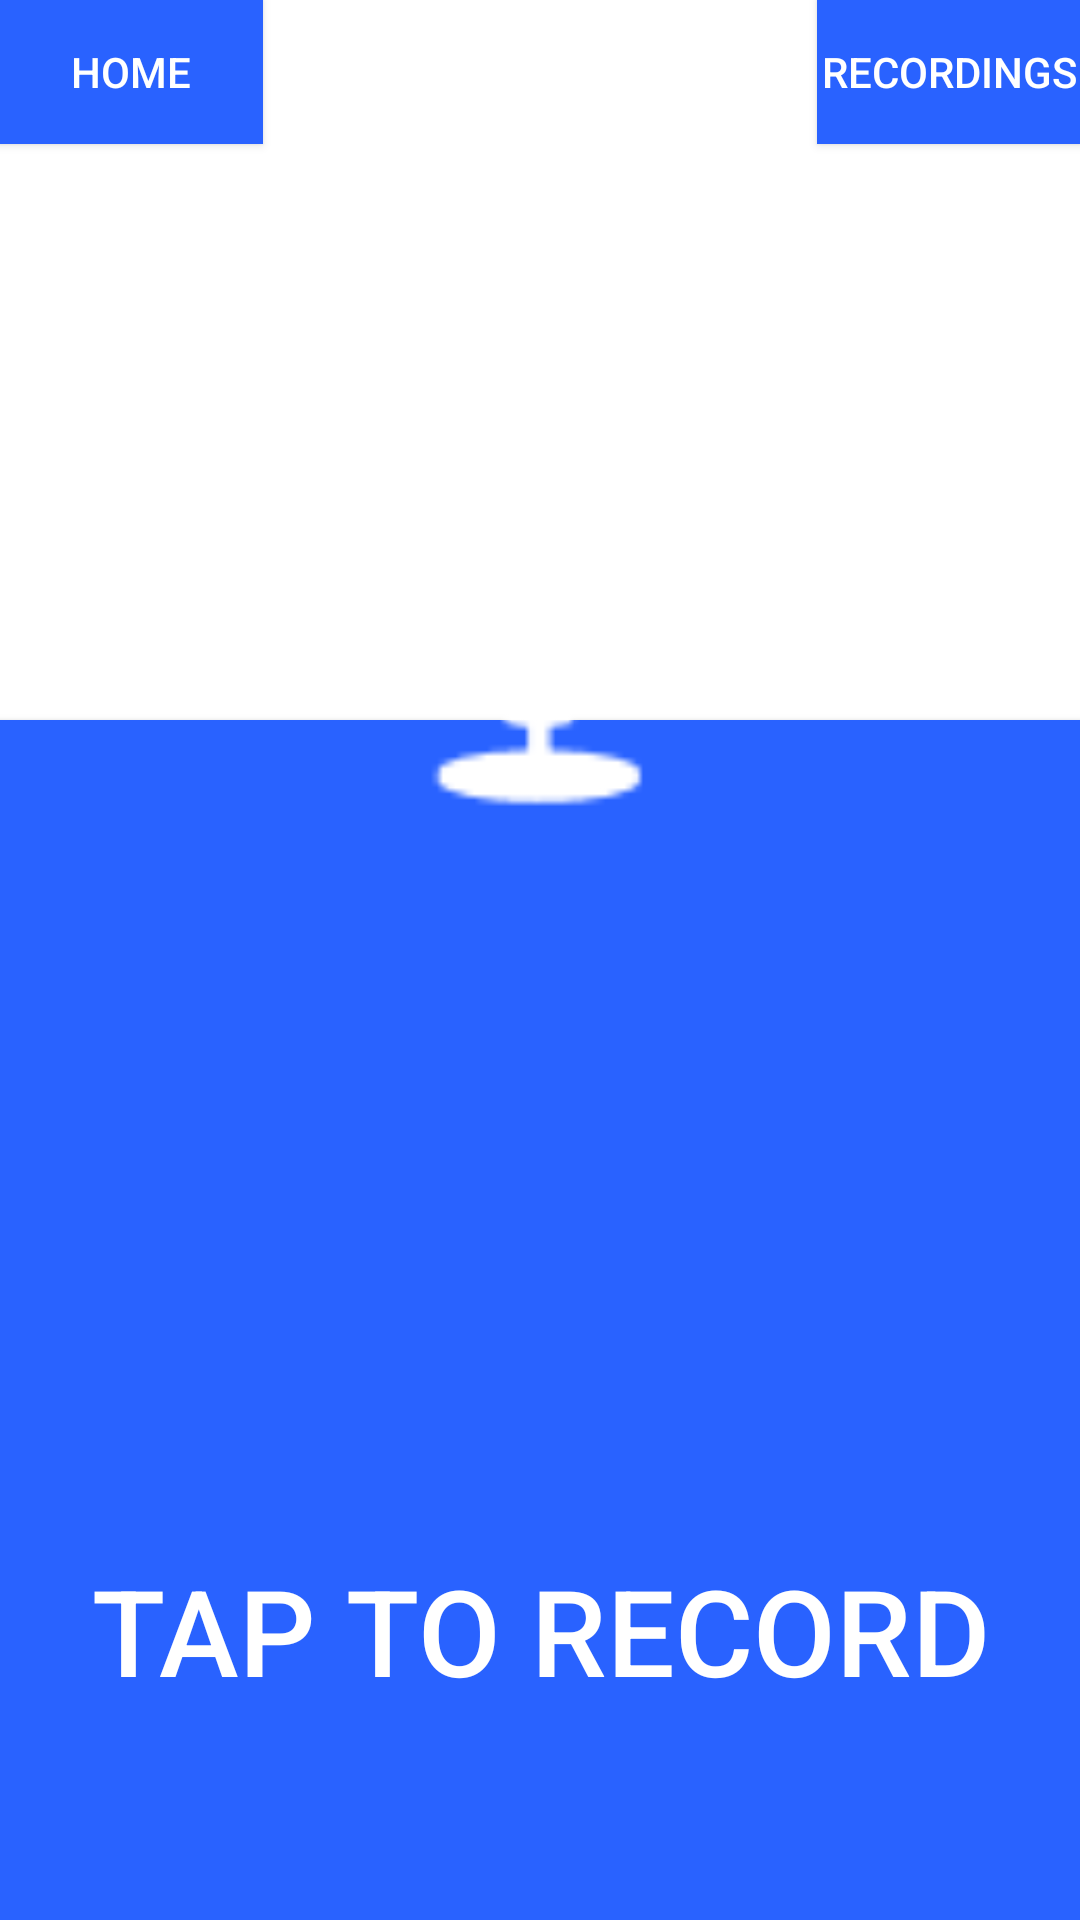

Layout XML and referenced resources for this Android screen:
<!-- AndroidManifest.xml: application theme AppTheme -->
<!-- res/layout/activity_record.xml -->
<?xml version="1.0" encoding="utf-8"?>
<RelativeLayout xmlns:android="http://schemas.android.com/apk/res/android"
    xmlns:app="http://schemas.android.com/apk/res-auto"
    xmlns:tools="http://schemas.android.com/tools"
    android:id="@+id/activity_record"
    android:layout_width="fill_parent"
    android:layout_height="fill_parent"
    android:paddingBottom="@dimen/activity_vertical_margin"
    android:paddingLeft="@dimen/activity_horizontal_margin"
    android:paddingRight="@dimen/activity_horizontal_margin"
    android:paddingTop="@dimen/activity_vertical_margin"
    tools:context="com.example.sweng04.speachtherapyapp.Record">


    <ImageView
        android:layout_width="200sp"
        android:layout_height="200sp"
        app:srcCompat="@android:drawable/ic_btn_speak_now"
        android:tint="#FFFFFF"
        android:layout_marginTop="99dp"
        android:id="@+id/start_rec"
        android:layout_alignParentTop="true"
        android:elevation="3dp"
        android:layout_centerHorizontal="true" />


    
    <Button
        android:id="@+id/record"
        android:layout_width="fill_parent"
        android:layout_height="400sp"
        android:layout_alignParentBottom="true"
        android:layout_alignParentLeft="true"
        android:layout_alignParentStart="true"
        android:layout_weight="1"
        android:background="@color/buttonColour"
        android:elevation="0dp"
        android:foreground="@drawable/ripple_effect"
        android:gravity="bottom|center"
        android:onClick="recording"
        android:paddingBottom="70sp"
        android:text="@string/rec"
        android:textColor="@android:color/white"
        android:textSize="40sp" />

    
    <Button
        android:text="@string/Home"
        android:background="@color/buttonColour"
        android:foreground="@drawable/ripple_effect"
        android:textColor="@android:color/white"
        android:layout_width="wrap_content"
        android:layout_height="wrap_content"
        android:id="@+id/backButton"
        android:layout_alignParentTop="true"
        android:layout_alignParentLeft="true"
        android:layout_alignParentStart="true"
        android:onClick="backToHome"/>

    
    <Button
        android:text="@string/Recordings"
        android:background="@color/buttonColour"
        android:foreground="@drawable/ripple_effect"
        android:textColor="@android:color/white"
        android:layout_width="wrap_content"
        android:layout_height="wrap_content"
        android:layout_alignBottom="@+id/backButton"
        android:layout_alignParentRight="true"
        android:layout_alignParentEnd="true"
        android:id="@+id/allRecordings" />


</RelativeLayout>
<!-- resources referenced by this layout -->
<resources>
  <color name="buttonColour">#2962FF</color>
  <!-- drawable ripple_effect (drawable) -->
  <?xml version="1.0" encoding="utf-8"?>
  <ripple xmlns:android="http://schemas.android.com/apk/res/android"
      xmlns:tools="http://schemas.android.com/tools"
      android:color="@color/ripple"
      tools:targetApi="lollipop">
      <item android:id="@android:id/mask">
          <shape android:shape="rectangle">
              <solid android:color="@color/buttonColour" />
          </shape>
      </item>
  
  
  </ripple>
  <string name="Home">Home</string>
  <string name="Recordings">Recordings</string>
  <string name="rec">Tap to Record</string>
  <style name="AppTheme" parent="Theme.AppCompat.Light.DarkActionBar">
          
          <item name="colorPrimary">@color/colorPrimary</item>
          <item name="colorPrimaryDark">@color/colorPrimaryDark</item>
          <item name="colorAccent">@color/colorAccent</item>
          <item name="android:colorBackground">@android:color/background_light</item>
      </style>
  <color name="ripple">#E1F5FE</color>
  <color name="colorPrimary">#1976D2</color>
  <color name="colorPrimaryDark">#0D47A1</color>
  <color name="colorAccent">#FF4081</color>
</resources>
